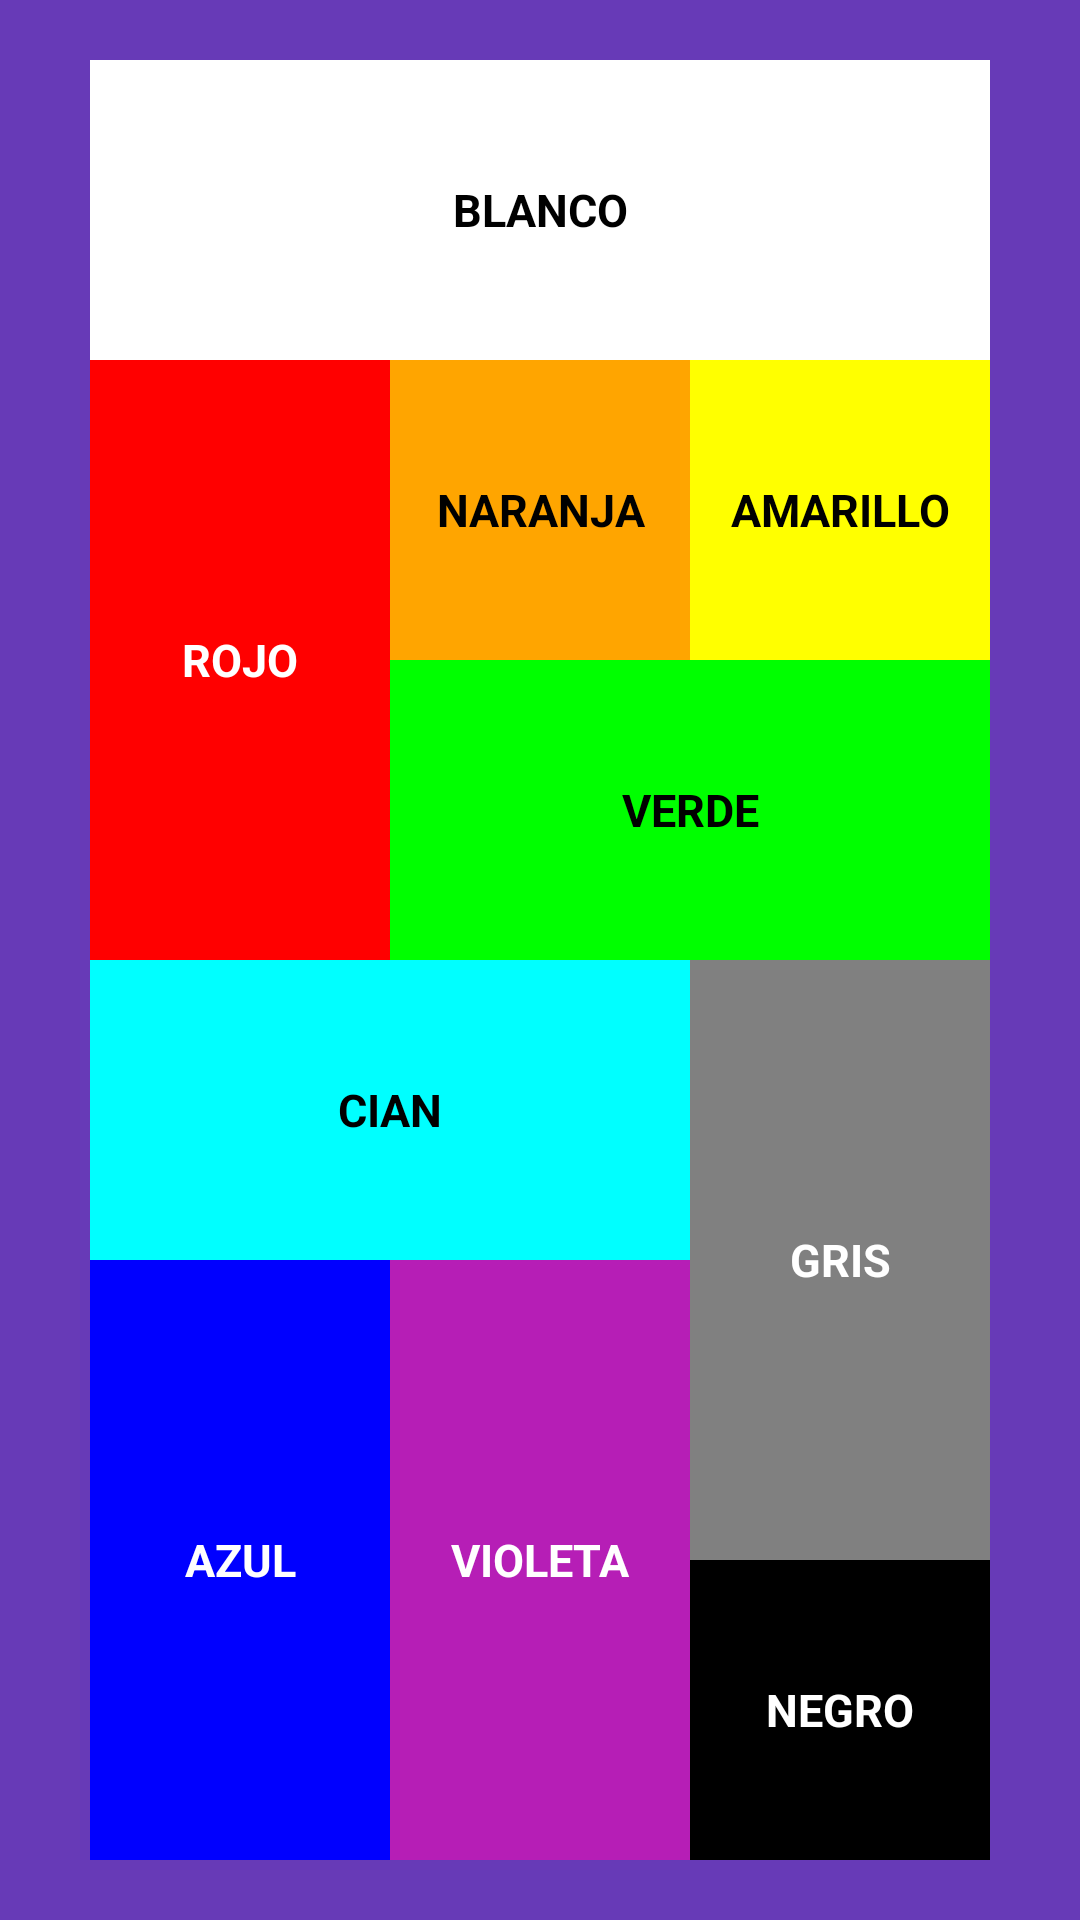

Write the Android layout XML for this screen, with the resource values it uses.
<!-- AndroidManifest.xml: application theme Theme.AplicacionesPMDM -->
<!-- res/layout/activity_cuadricula_colores.xml -->
<?xml version="1.0" encoding="utf-8"?>
<androidx.constraintlayout.widget.ConstraintLayout xmlns:android="http://schemas.android.com/apk/res/android"
    xmlns:app="http://schemas.android.com/apk/res-auto"
    xmlns:tools="http://schemas.android.com/tools"
    android:layout_width="match_parent"
    android:layout_height="match_parent"
    android:background="#673AB7"

    tools:context=".CuadriculaColores.CuadriculaColores">
    <androidx.appcompat.widget.LinearLayoutCompat
        android:layout_width="300dp"
        android:layout_height="600dp"
        android:orientation="vertical"
        app:layout_constraintTop_toTopOf="parent"
        app:layout_constraintBottom_toBottomOf="parent"
        app:layout_constraintStart_toStartOf="parent"
        app:layout_constraintEnd_toEndOf="parent"
        android:layout_marginTop="25dp"
        android:layout_marginBottom="25dp"
        android:layout_marginEnd="45dp"
        android:layout_marginStart="45dp">
        <androidx.appcompat.widget.LinearLayoutCompat
            android:id="@+id/layout1"
            android:layout_width="match_parent"
            android:layout_height="0dp"
            android:layout_weight="1">

            <TextView
                android:id="@+id/tv_layout1"
                android:layout_width="match_parent"
                android:layout_height="match_parent"
                android:background="@color/CC_blanco"
                android:textColor="@color/black"
                android:text="Blanco"
                android:textAllCaps="true"
                android:textSize="15sp"
                android:textStyle="bold"
                android:gravity="center"
                />
        </androidx.appcompat.widget.LinearLayoutCompat>

        <androidx.appcompat.widget.LinearLayoutCompat
            android:id="@+id/layout2"
            android:layout_width="match_parent"
            android:layout_height="0dp"
            android:layout_weight="2"
            android:orientation="horizontal">
            <androidx.appcompat.widget.LinearLayoutCompat
                android:id="@+id/layout2.1"
                android:layout_width="0dp"
                android:layout_height="200dp"
                android:layout_weight="1">
                <TextView
                    android:id="@+id/tv_layout2.1"
                    android:layout_width="match_parent"
                    android:layout_height="match_parent"
                    android:background="@color/CC_rojo"
                    android:text="Rojo"
                    android:textColor="@color/white"
                    android:textAllCaps="true"
                    android:textSize="15sp"
                    android:textStyle="bold"
                    android:gravity="center"
                    />
            </androidx.appcompat.widget.LinearLayoutCompat>

            <androidx.appcompat.widget.LinearLayoutCompat
                android:id="@+id/layout2.2"
                android:layout_width="0dp"
                android:layout_height="200dp"
                android:layout_weight="2"
                android:orientation="vertical">
                <androidx.appcompat.widget.LinearLayoutCompat
                    android:id="@+id/layout2.2.1"
                    android:layout_width="200dp"
                    android:layout_height="0dp"
                    android:layout_weight="1"
                    android:orientation="horizontal">
                    <TextView
                        android:id="@+id/tv_layout2.2.1_1"
                        android:layout_width="0dp"
                        android:layout_height="100dp"
                        android:background="@color/CC_naranja"
                        android:text="Naranja"
                        android:textColor="@color/black"
                        android:textAllCaps="true"
                        android:textSize="15sp"
                        android:textStyle="bold"
                        android:gravity="center"
                        android:layout_weight="1"
                        />
                    <TextView
                        android:id="@+id/tv_layout2.2.1_2"
                        android:layout_width="0dp"
                        android:layout_height="100dp"
                        android:background="@color/CC_amarillo"
                        android:text="Amarillo"
                        android:textColor="@color/black"
                        android:textAllCaps="true"
                        android:textSize="15sp"
                        android:textStyle="bold"
                        android:gravity="center"
                        android:layout_weight="1"
                        />
                </androidx.appcompat.widget.LinearLayoutCompat>
                <TextView
                    android:id="@+id/tv_layout2.2"
                    android:layout_width="200dp"
                    android:layout_height="0dp"
                    android:background="@color/CC_verde"
                    android:text="Verde"
                    android:textColor="@color/black"
                    android:textAllCaps="true"
                    android:textSize="15sp"
                    android:textStyle="bold"
                    android:gravity="center"
                    android:layout_weight="1"
                    />
            </androidx.appcompat.widget.LinearLayoutCompat>
        </androidx.appcompat.widget.LinearLayoutCompat>

        <androidx.appcompat.widget.LinearLayoutCompat
            android:id="@+id/layout3"
            android:layout_width="match_parent"
            android:layout_height="0dp"
            android:layout_weight="3"
            android:orientation="horizontal">
            <androidx.appcompat.widget.LinearLayoutCompat
                android:id="@+id/layout3.1"
                android:layout_width="0dp"
                android:layout_height="300dp"
                android:layout_weight="2"
                android:orientation="vertical">
                <TextView
                    android:id="@+id/tv_layout3.1.1"
                    android:layout_width="200dp"
                    android:layout_height="0dp"
                    android:background="@color/CC_cian"
                    android:text="Cian"
                    android:textColor="@color/black"
                    android:textAllCaps="true"
                    android:textSize="15sp"
                    android:textStyle="bold"
                    android:gravity="center"
                    android:layout_weight="1"
                    />
                <androidx.appcompat.widget.LinearLayoutCompat
                    android:id="@+id/layout3.1.2"
                    android:layout_width="200dp"
                    android:layout_height="0dp"
                    android:layout_weight="2"
                    android:orientation="horizontal">
                    <TextView
                        android:id="@+id/tv_layout3.1.2_1"
                        android:layout_width="0dp"
                        android:layout_height="200dp"
                        android:background="@color/CC_azul"
                        android:text="Azul"
                        android:textColor="@color/white"
                        android:textAllCaps="true"
                        android:textSize="15sp"
                        android:textStyle="bold"
                        android:gravity="center"
                        android:layout_weight="1"
                        />
                    <TextView
                        android:id="@+id/tv_layout3.1.2_2"
                        android:layout_width="0dp"
                        android:layout_height="200dp"
                        android:background="@color/CC_violeta"
                        android:text="Violeta"
                        android:textColor="@color/white"
                        android:textAllCaps="true"
                        android:textSize="15sp"
                        android:textStyle="bold"
                        android:gravity="center"
                        android:layout_weight="1"
                        />
                </androidx.appcompat.widget.LinearLayoutCompat>
            </androidx.appcompat.widget.LinearLayoutCompat>
            <androidx.appcompat.widget.LinearLayoutCompat
                android:id="@+id/layout3.2"
                android:layout_width="0dp"
                android:layout_height="300dp"
                android:layout_weight="1"
                android:orientation="vertical">
                <TextView
                    android:id="@+id/tv_layout3.2.1"
                    android:layout_width="100dp"
                    android:layout_height="0dp"
                    android:background="@color/CC_gris"
                    android:text="Gris"
                    android:textColor="@color/white"
                    android:textAllCaps="true"
                    android:textSize="15sp"
                    android:textStyle="bold"
                    android:gravity="center"
                    android:layout_weight="2"
                    />
                <TextView
                    android:id="@+id/tv_layout3.2.2"
                    android:layout_width="100dp"
                    android:layout_height="0dp"
                    android:background="@color/CC_negro"
                    android:text="Negro"
                    android:textColor="@color/white"
                    android:textAllCaps="true"
                    android:textSize="15sp"
                    android:textStyle="bold"
                    android:gravity="center"
                    android:layout_weight="1"
                    />
            </androidx.appcompat.widget.LinearLayoutCompat>
        </androidx.appcompat.widget.LinearLayoutCompat>
    </androidx.appcompat.widget.LinearLayoutCompat>









</androidx.constraintlayout.widget.ConstraintLayout>
<!-- resources referenced by this layout -->
<resources>
  <color name="CC_amarillo">#FFFF00</color>
  <color name="CC_azul">#0000FF</color>
  <color name="CC_blanco">#FFFFFF</color>
  <color name="CC_cian">#00FFFF</color>
  <color name="CC_gris">#808080</color>
  <color name="CC_naranja">#FFA500</color>
  <color name="CC_negro">#000000</color>
  <color name="CC_rojo">#FF0000</color>
  <color name="CC_verde">#00FF00</color>
  <color name="CC_violeta">#B61EB6</color>
  <color name="black">#FF000000</color>
  <color name="white">#FFFFFFFF</color>
  <style name="Theme.AplicacionesPMDM" parent="Base.Theme.AplicacionesPMDM" />
  <style name="Base.Theme.AplicacionesPMDM" parent="Theme.Material3.DayNight.NoActionBar">
          
          
      </style>
</resources>
